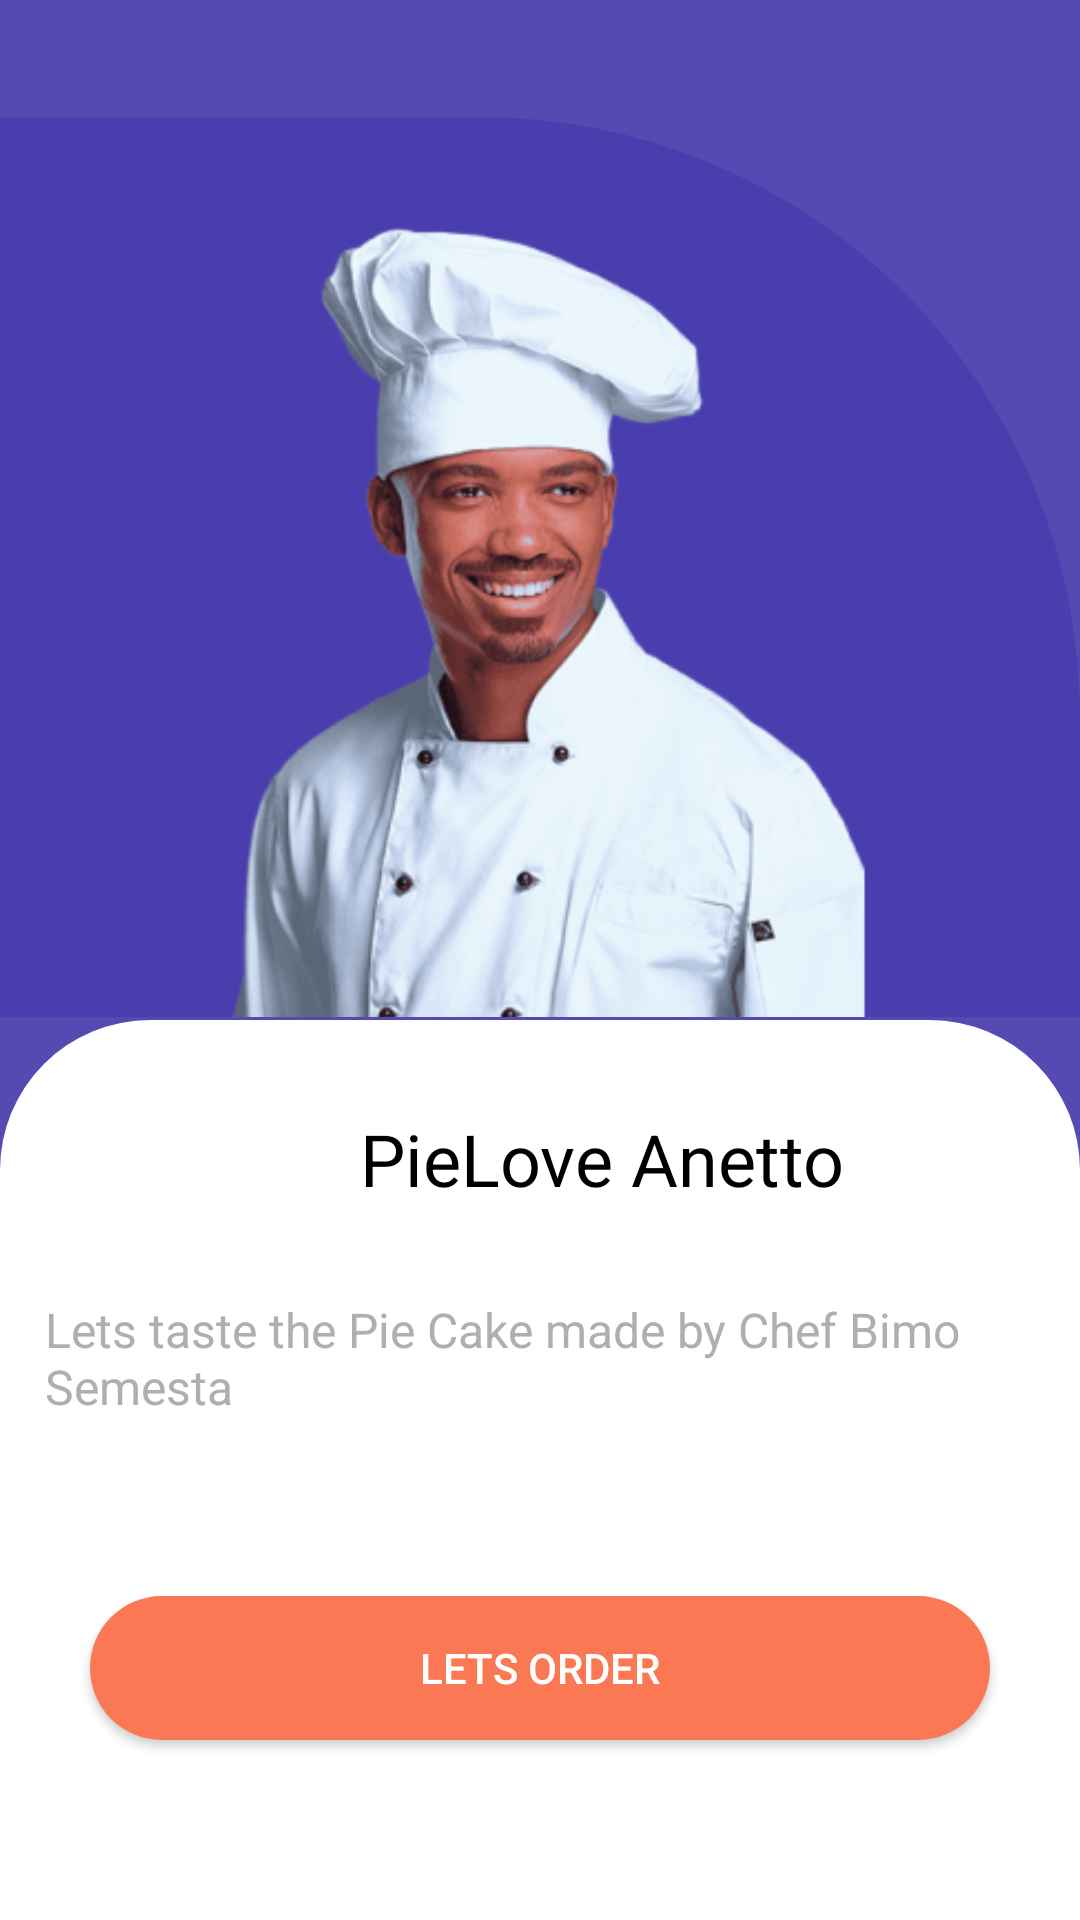

Layout XML and referenced resources for this Android screen:
<!-- AndroidManifest.xml: application theme AppTheme -->
<!-- res/layout/activity_on_boarding.xml -->
<?xml version="1.0" encoding="utf-8"?>
<androidx.constraintlayout.widget.ConstraintLayout xmlns:android="http://schemas.android.com/apk/res/android"
    xmlns:app="http://schemas.android.com/apk/res-auto"
    xmlns:tools="http://schemas.android.com/tools"
    android:layout_width="match_parent"
    android:layout_height="match_parent"
    android:background="@color/blue_light">


    <LinearLayout
        android:id="@+id/linearLayout2"
        android:layout_width="match_parent"
        android:layout_height="300dp"
        android:background="@drawable/shape_rectangle_white"
        android:orientation="vertical"
        app:layout_constraintBottom_toBottomOf="parent"
        app:layout_constraintEnd_toEndOf="parent"
        app:layout_constraintStart_toStartOf="parent"
        android:animationCache="true">


        <TextView
            android:id="@+id/textView2"
            android:layout_width="wrap_content"
            android:layout_height="wrap_content"
            android:text="@string/heading"
            android:textColor="@color/black"
            android:layout_marginLeft="120dp"
            android:layout_marginTop="30dp"
            android:textSize="24sp"
            tools:ignore="MissingConstraints" />

        <TextView
            android:id="@+id/textView3"
            android:layout_width="wrap_content"
            android:layout_height="wrap_content"
            android:layout_marginLeft="15dp"
            android:layout_marginTop="30dp"
            android:text="@string/desc"
            android:textColor="@color/grey"
            android:textSize="16sp"
            tools:ignore="MissingConstraints" />

    </LinearLayout>

    <Button
        android:id="@+id/button_home"
        android:layout_width="300dp"
        android:layout_height="wrap_content"
        android:layout_marginBottom="60dp"
        android:background="@drawable/shape_rectangle_button"
        android:text="@string/lets_order"
        app:layout_constraintBottom_toBottomOf="parent"
        app:layout_constraintEnd_toEndOf="parent"
        app:layout_constraintStart_toStartOf="parent" />


    <LinearLayout
        android:id="@+id/linearLayout3"
        android:layout_width="match_parent"
        android:layout_height="300dp"
        android:layout_marginBottom="1dp"
        android:background="@drawable/shape_rectangle_blue_edit"
        android:orientation="horizontal"
        app:layout_constraintBottom_toTopOf="@+id/linearLayout2"
        app:layout_constraintEnd_toEndOf="parent"
        app:layout_constraintStart_toStartOf="parent"
        tools:ignore="MissingConstraints">

        <ImageView
            android:id="@+id/imageView2"
            android:layout_width="0dp"
            android:layout_height="350dp"
            android:layout_marginBottom="500dp"
            android:layout_weight="1"
            app:srcCompat="@drawable/chef"
            tools:ignore="MissingConstraints" />
    </LinearLayout>

</androidx.constraintlayout.widget.ConstraintLayout>
<!-- resources referenced by this layout -->
<resources>
  <color name="black">#FF000000</color>
  <color name="blue_light">#554AB2</color>
  <color name="grey">#AFAFAF</color>
  <!-- drawable chef: png bitmap (drawable, 122259 bytes) -->
  <!-- drawable shape_rectangle_blue_edit (drawable) -->
  <?xml version="1.0" encoding="utf-8"?>
  <shape xmlns:android="http://schemas.android.com/apk/res/android"
  
      android:shape="rectangle">
  
      <solid android:color="@color/blue"/>
  
      <corners
          android:topRightRadius="200dp">
      </corners>
  
  </shape>
  <!-- drawable shape_rectangle_button (drawable) -->
  <?xml version="1.0" encoding="utf-8"?>
  <shape xmlns:android="http://schemas.android.com/apk/res/android"
  
      android:shape="rectangle">
  
      <solid android:color="@color/orange"/>
  
      <corners
          android:bottomLeftRadius="70dp"
          android:bottomRightRadius="70dp"
          android:topRightRadius="70dp"
          android:topLeftRadius="70dp">
  
      </corners>
  
  </shape>
  <!-- drawable shape_rectangle_white (drawable) -->
  <?xml version="1.0" encoding="utf-8"?>
  <shape xmlns:android="http://schemas.android.com/apk/res/android"
  
      android:shape="rectangle">
  
      <solid android:color="@color/white"/>
  
      <corners
          android:topLeftRadius="50dp"
          android:topRightRadius="50dp">
  
      </corners>
  
  </shape>
  <string name="desc"> Lets taste the Pie Cake made by Chef Bimo Semesta </string>
  <string name="heading">PieLove Anetto</string>
  <string name="lets_order">Lets Order</string>
  <style name="AppTheme" parent="Theme.AppCompat.NoActionBar">        
          <item name="colorPrimary">@color/purple_500</item>
          <item name="colorPrimaryVariant">@color/purple_700</item>
          <item name="colorOnPrimary">@color/white</item>
          
          <item name="colorSecondary">@color/teal_200</item>
          <item name="colorSecondaryVariant">@color/teal_700</item>
          <item name="colorOnSecondary">@color/black</item>
          
          <item name="android:statusBarColor" tools:targetApi="l">?attr/colorPrimaryVariant</item>
          
      </style>
  <color name="blue">#4A3EAE</color>
  <color name="orange">#FA7854</color>
  <color name="white">#FFFFFFFF</color>
  <color name="purple_500">#FF6200EE</color>
  <color name="purple_700">#FF3700B3</color>
  <color name="teal_200">#FF03DAC5</color>
  <color name="teal_700">#FF018786</color>
</resources>
